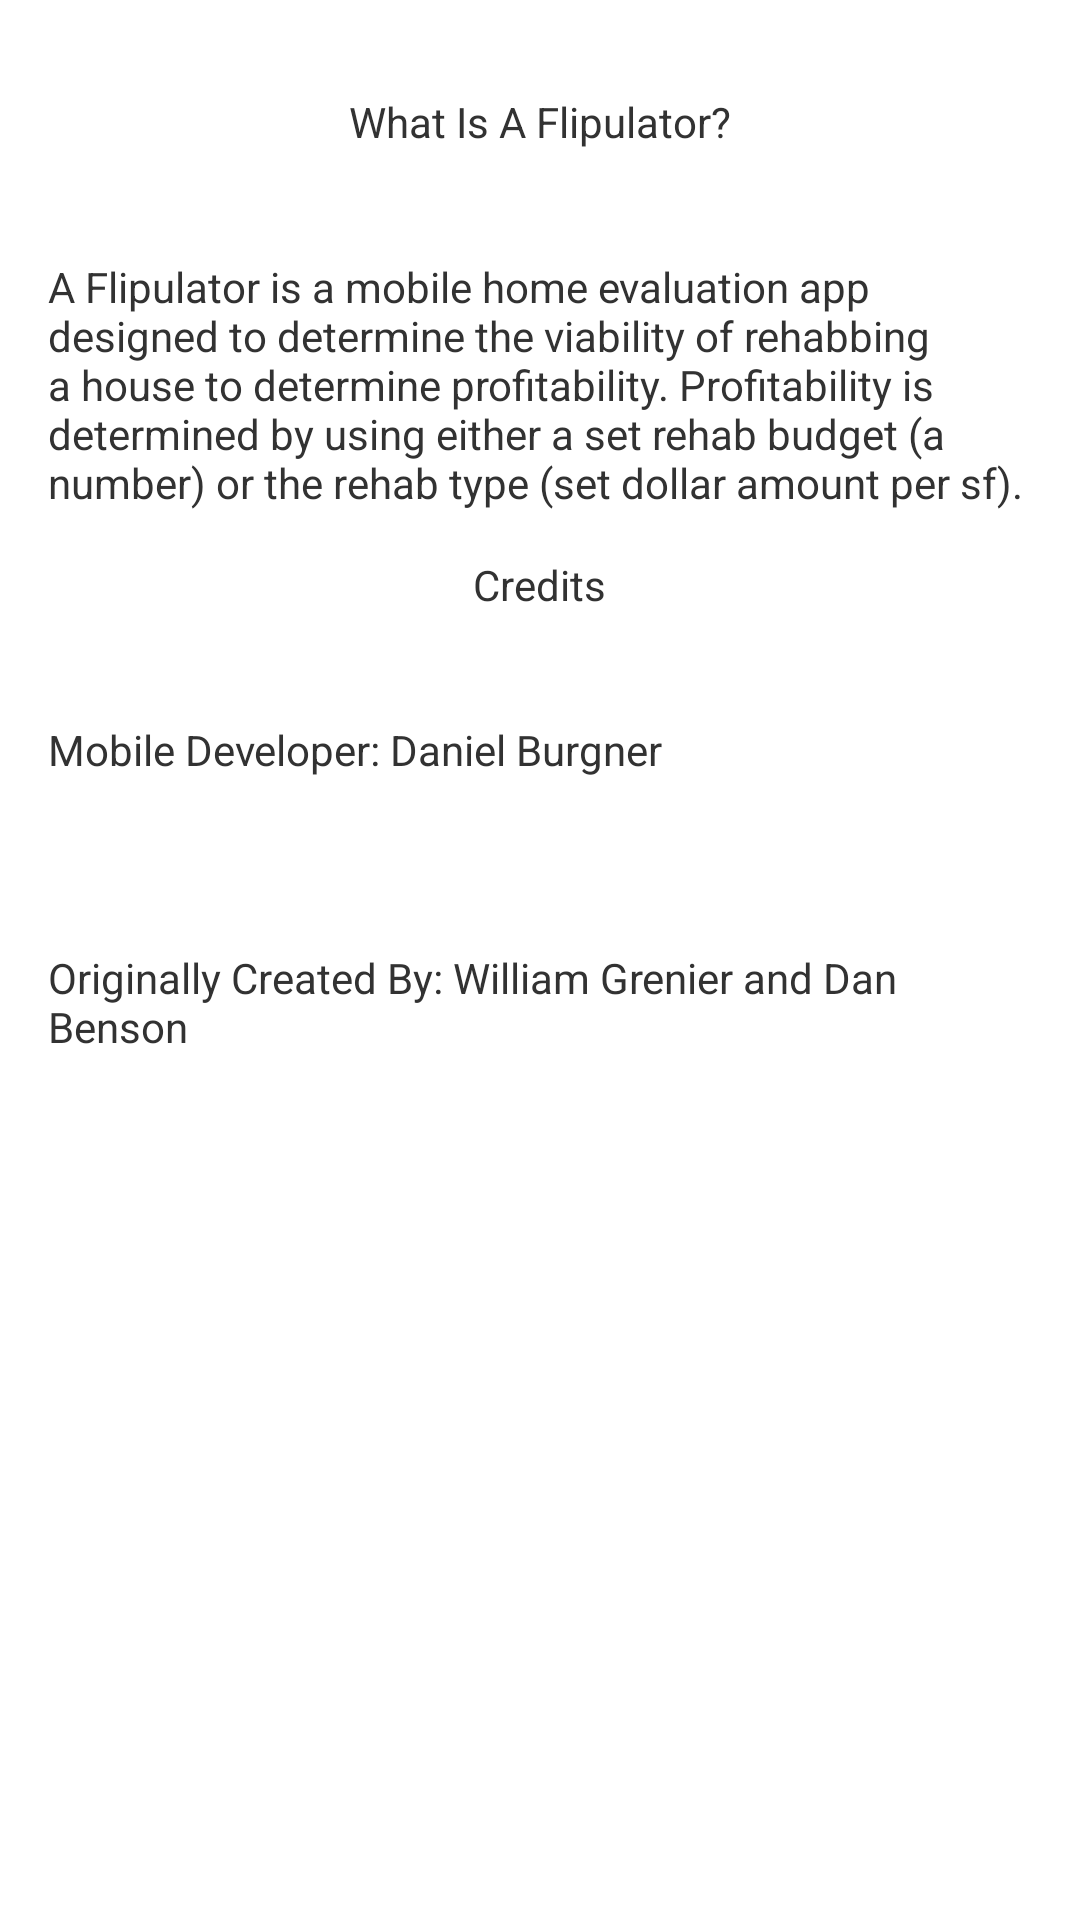

Write the Android layout XML for this screen, with the resource values it uses.
<!-- AndroidManifest.xml: application theme AppTheme -->
<!-- res/layout/activity_aboutflipulatorpremium.xml -->
<RelativeLayout xmlns:android="http://schemas.android.com/apk/res/android"
    xmlns:tools="http://schemas.android.com/tools"
    android:layout_width="match_parent"
    android:layout_height="match_parent"
    android:paddingBottom="@dimen/activity_vertical_margin"
    android:paddingLeft="@dimen/activity_horizontal_margin"
    android:paddingRight="@dimen/activity_horizontal_margin"
    android:paddingTop="@dimen/activity_vertical_margin"
    tools:context="com.danielburgnerjr.flipulatorpremium.AboutFlipulatorPremium" >

    <LinearLayout
        android:id="@+id/WhatIsFlipulator"
        android:layout_width="fill_parent"
        android:layout_height="wrap_content"
        android:gravity="center_horizontal"
        android:orientation="vertical" >

        <TextView
            android:id="@+id/textWhatIsFlipulator"
            android:layout_width="wrap_content"
            android:layout_height="wrap_content"
            android:layout_marginTop="15dp"
            android:text="@string/what_is_it" />

        <TextView
            android:id="@+id/textFlipulator"
            android:layout_width="fill_parent"
            android:layout_height="wrap_content"
            android:layout_marginTop="36dp"
            android:text="@string/flipulator" />
        
    </LinearLayout>

    <LinearLayout
        android:id="@+id/Credits"
        android:layout_width="fill_parent"
        android:layout_height="wrap_content"
        android:layout_alignLeft="@+id/WhatIsFlipulator"
        android:layout_below="@+id/WhatIsFlipulator"
        android:gravity="center_horizontal"
        android:orientation="vertical" >

        <TextView
            android:id="@+id/textCredits"
            android:layout_width="wrap_content"
            android:layout_height="wrap_content"
            android:layout_marginTop="15dp"
            android:text="@string/credits" />

        <TextView
            android:layout_width="fill_parent"
            android:layout_height="wrap_content"
            android:layout_marginTop="36dp"
            android:text="@string/mobile" />

        <TextView
            android:layout_width="fill_parent"
            android:layout_height="wrap_content"
            android:layout_marginTop="57dp"
            android:text="@string/original_design" />

    </LinearLayout>

</RelativeLayout>
<!-- resources referenced by this layout -->
<resources>
  <dimen name="activity_horizontal_margin">16dp</dimen>
  <dimen name="activity_vertical_margin">16dp</dimen>
  <string name="credits">Credits</string>
  <string name="flipulator">A Flipulator is a mobile home evaluation app designed to determine the viability of rehabbing a house to determine profitability.
                                Profitability is determined by using either a set rehab budget (a number) or the rehab type (set dollar amount per sf).</string>
  <string name="mobile">Mobile Developer:  Daniel Burgner</string>
  <string name="original_design">Originally Created By:  William Grenier and Dan Benson</string>
  <string name="what_is_it">What Is A Flipulator?</string>
  <style name="AppTheme" parent="AppBaseTheme">
          
      </style>
  <style name="AppBaseTheme" parent="android:Theme.Light">
          
          <item name="android:windowTitleBackgroundStyle">@style/WindowTitleBackground</item>
      </style>
  <style name="WindowTitleBackground">     
      	<item name="android:background">#690</item>    
      </style>
</resources>
